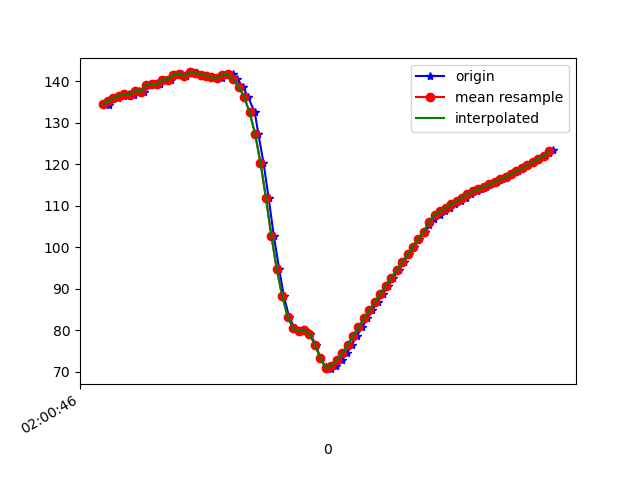

Source data for this figure (header and first rows):
1617847246749, 542890299513633, 134.47723, 27.945625, -25.75081
1617847246762, 542890318744403, 134.4, 28.01, -25.44
1617847246778, 542890337975173, 136, 29.29, -25.89
1617847246798, 542890357205943, 136, 29.22, -25.67
1617847246817, 542890376436713, 136.6, 30.28, -25.8
1617847246838, 542890395667483, 137, 30.3, -25.94
1617847246857, 542890414898253, 136.6, 30.86, -25.69
1617847246874, 542890434129023, 137.8, 31.29, -26.32
1617847246893, 542890453359793, 137.5, 31.63, -25.93
1617847246911, 542890472590563, 139.2, 32.68, -27.03
1617847246933, 542890491821333, 139.3, 32.72, -26.88
1617847246950, 542890511052103, 139.3, 33.52, -26.68
1617847246969, 542890530282873, 140.5, 33.86, -27.4
1617847246990, 542890549513643, 140.4, 34.02, -27.41
1617847247007, 542890568744413, 141.6, 34.63, -28.04
1617847247030, 542890587975183, 141.8, 33.9, -28.16
1617847247045, 542890607205953, 141.3, 33.45, -28.19
1617847247068, 542890626436723, 142.2, 33.47, -29.38
1617847247085, 542890645667493, 142.1, 33.2, -29.96
1617847247102, 542890664898263, 141.6, 33.53, -30.22
1617847247122, 542890684129033, 141.4, 33.66, -31.13
1617847247141, 542890703359803, 141, 34.19, -31.8
1617847247159, 542890722590573, 140.9, 35.46, -32.24
1617847247179, 542890741821343, 140.9, 37.32, -32.51
1617847247198, 542890761052113, 141.5, 39.18, -32.63
1617847247218, 542890780282883, 141.8, 41.55, -31.02
1617847247235, 542890799513653, 140.5, 43.74, -26.99
1617847247255, 542890818744423, 138.8, 45.89, -21.52
1617847247274, 542890837975193, 136.3, 47.94, -14.49
1617847247299, 542890857205963, 132.6, 49.84, -5.654
1617847247312, 542890876436733, 127.4, 51.64, 4.89
1617847247331, 542890895667503, 120.5, 53.22, 17.17
1617847247350, 542890914898273, 111.9, 54.1, 30.87
1617847247369, 542890934129043, 102.8, 53.52, 45.04
1617847247389, 542890953359813, 94.69, 51.24, 58.12
1617847247406, 542890972590583, 88.23, 47.91, 68.93
1617847247425, 542890991821353, 83.29, 44.28, 76.77
1617847247445, 542891011052123, 80.48, 40.83, 81.47
1617847247466, 542891030282893, 79.88, 38, 83.73
1617847247483, 542891049513663, 80.12, 35.95, 84.36
1617847247502, 542891068744433, 79.16, 34.49, 84.26
1617847247524, 542891087975203, 76.46, 33.42, 83.84
1617847247540, 542891107205973, 73.28, 32.76, 82.86
1617847247560, 542891126436743, 71.13, 32.52, 80.86
1617847247579, 542891145667513, 70.64, 32.51, 77.78
1617847247596, 542891164898283, 71.46, 32.44, 73.73
1617847247618, 542891184129053, 72.83, 32.18, 68.9
1617847247638, 542891203359823, 74.5, 31.82, 63.45
1617847247655, 542891222590593, 76.46, 31.26, 57.43
1617847247673, 542891241821363, 78.6, 30.5, 51
1617847247694, 542891261052133, 80.78, 29.54, 44.35
1617847247712, 542891280282903, 82.86, 28.45, 37.61
1617847247730, 542891299513673, 84.83, 27.48, 30.87
1617847247750, 542891318744443, 86.84, 26.58, 24.28
1617847247770, 542891337975213, 88.85, 25.4, 18.1
1617847247790, 542891357205983, 90.81, 23.82, 12.48
1617847247807, 542891376436753, 92.65, 21.97, 7.221
1617847247828, 542891395667523, 94.48, 20.35, 2.35
1617847247846, 542891414898293, 96.37, 18.99, -1.838
1617847247864, 542891434129063, 98.31, 17.97, -5.277
1617847247883, 542891453359833, 100.2, 17.19, -8.308
... 27 more rows
